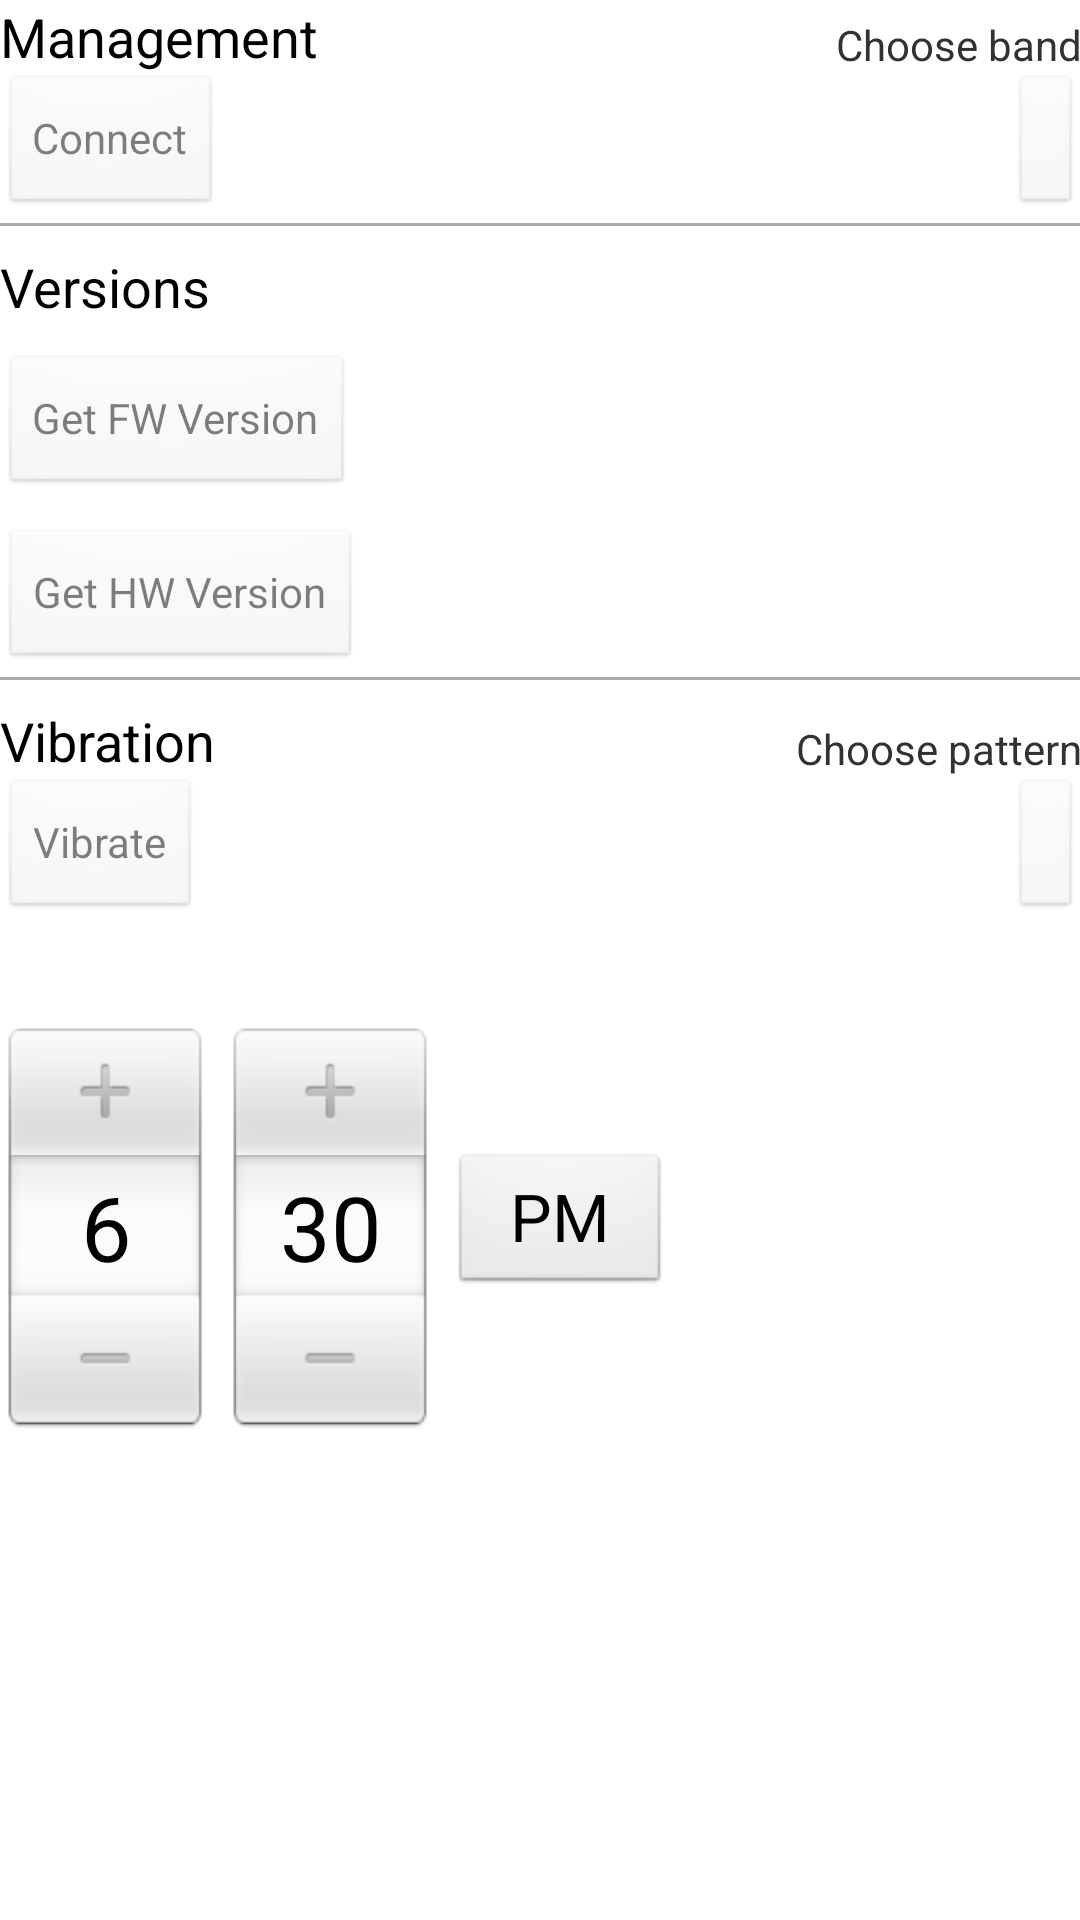

Reconstruct the res/layout file that produces this screen, plus the resources it refers to.
<!-- AndroidManifest.xml: application theme AppTheme -->
<!-- res/layout/fragment_basics.xml -->
<?xml version="1.0" encoding="utf-8"?>

<ScrollView
    xmlns:android="http://schemas.android.com/apk/res/android"
    android:layout_width="match_parent"
    android:layout_height="match_parent"
    android:paddingBottom="@dimen/activity_vertical_margin"
    android:paddingLeft="@dimen/activity_horizontal_margin"
    android:paddingRight="@dimen/activity_horizontal_margin"
    android:paddingTop="@dimen/activity_vertical_margin" >

    <RelativeLayout
        android:layout_width="match_parent"
        android:layout_height="wrap_content" >

        <TextView
            android:id="@+id/textManagement"
            android:layout_width="wrap_content"
            android:layout_height="wrap_content"
            android:text="@string/management_label"
            android:textAppearance="?android:attr/textAppearanceMedium" />

        <Button
            android:id="@+id/buttonConnect"
            android:layout_width="wrap_content"
            android:layout_height="wrap_content"
            android:layout_alignLeft="@+id/textManagement"
            android:layout_below="@+id/textManagement"
            android:enabled="false"
            android:text="@string/connect_label" />

        <View
            android:id="@+id/sepManagement"
            android:layout_width="fill_parent"
            android:layout_height="1dp"
            android:layout_marginTop="2dp"
            android:layout_marginBottom="8dp"
            android:layout_below="@+id/buttonConnect"
            android:background="@android:color/darker_gray"/>

        <TextView
            android:id="@+id/textVersioning"
            android:layout_width="wrap_content"
            android:layout_height="wrap_content"
            android:text="@string/versioning_label"
            android:layout_below="@+id/sepManagement"
            android:textAppearance="?android:attr/textAppearanceMedium" />

        <Button
            android:id="@+id/buttonGetFirmwareVersion"
            android:layout_width="wrap_content"
            android:layout_height="wrap_content"
            android:layout_alignLeft="@+id/buttonConnect"
            android:layout_below="@+id/textVersioning"
            android:layout_marginTop="10dp"
            android:enabled="false"
            android:text="@string/get_fw_version_label" />

        <TextView
            android:id="@+id/textFirmwareVersion"
            android:layout_width="wrap_content"
            android:layout_height="wrap_content"
            android:layout_alignBaseline="@+id/buttonGetFirmwareVersion"
            android:layout_alignBottom="@+id/buttonGetFirmwareVersion"
            android:layout_alignParentRight="true"
            android:layout_marginRight="18dp"
            android:textAppearance="?android:attr/textAppearanceLarge" />

        <Button
            android:id="@+id/buttonGetHardwareVersion"
            android:layout_width="wrap_content"
            android:layout_height="wrap_content"
            android:layout_alignLeft="@+id/buttonGetFirmwareVersion"
            android:layout_below="@+id/buttonGetFirmwareVersion"
            android:layout_marginTop="10dp"
            android:enabled="false"
            android:text="@string/get_hw_version_label" />

        <TextView
            android:id="@+id/textHardwareVersion"
            android:layout_width="wrap_content"
            android:layout_height="wrap_content"
            android:layout_alignBaseline="@+id/buttonGetHardwareVersion"
            android:layout_alignBottom="@+id/buttonGetHardwareVersion"
            android:layout_alignRight="@+id/textFirmwareVersion"
            android:textAppearance="?android:attr/textAppearanceLarge" />

        <View
            android:id="@+id/sepVersioning"
            android:layout_width="fill_parent"
            android:layout_height="1dp"
            android:layout_marginTop="2dp"
            android:layout_marginBottom="8dp"
            android:layout_below="@+id/buttonGetHardwareVersion"
            android:background="@android:color/darker_gray"/>

        <TextView
            android:id="@+id/textVibration"
            android:layout_width="wrap_content"
            android:layout_height="wrap_content"
            android:layout_alignLeft="@+id/buttonGetHardwareVersion"
            android:layout_below="@+id/sepVersioning"
            android:text="@string/vibration_label"
            android:textAppearance="?android:attr/textAppearanceMedium" />

        <TextView
            android:id="@+id/textChooseBand"
            android:layout_width="wrap_content"
            android:layout_height="wrap_content"
            android:layout_above="@+id/buttonChooseBand"
            android:layout_alignRight="@+id/buttonChooseBand"
            android:text="@string/choose_band_label"
            android:textAppearance="?android:attr/textAppearanceSmall" />

        <Button
            android:id="@+id/buttonVibrate"
            android:layout_width="wrap_content"
            android:layout_height="wrap_content"
            android:layout_alignLeft="@+id/textVibration"
            android:layout_below="@+id/textVibration"
            android:enabled="false"
            android:text="@string/vibrate_label" />

        <Button
            android:id="@+id/buttonVibrationPattern"
            android:layout_width="wrap_content"
            android:layout_height="wrap_content"
            android:layout_alignTop="@+id/buttonVibrate"
            android:layout_alignParentRight="true"
            android:enabled="false"
            android:maxHeight="96dp"
            android:maxWidth="200dp"
            android:text="" />

        <Button
            android:id="@+id/buttonChooseBand"
            android:layout_width="wrap_content"
            android:layout_height="wrap_content"
            android:layout_alignRight="@+id/buttonVibrationPattern"
            android:layout_below="@+id/textManagement"
            android:enabled="false" />

        <TextView
            android:id="@+id/textChoosePattern"
            android:layout_width="wrap_content"
            android:layout_height="wrap_content"
            android:layout_above="@+id/buttonVibrationPattern"
            android:layout_alignRight="@+id/buttonVibrationPattern"
            android:text="@string/choose_vibration_pattern_label"
            android:textAppearance="?android:attr/textAppearanceSmall" />

        <TimePicker
            android:layout_width="wrap_content"
            android:layout_height="wrap_content"
            android:id="@+id/timePicker"
            android:layout_below="@+id/buttonVibrate"
            android:layout_alignParentStart="true"
            android:layout_marginTop="34dp" />

    </RelativeLayout>
</ScrollView>
<!-- resources referenced by this layout -->
<resources>
  <string name="choose_band_label">Choose band</string>
  <string name="choose_vibration_pattern_label">Choose pattern</string>
  <string name="connect_label">Connect</string>
  <string name="get_fw_version_label">Get FW Version</string>
  <string name="get_hw_version_label">Get HW Version</string>
  <string name="management_label">Management</string>
  <string name="versioning_label">Versions</string>
  <string name="vibrate_label">Vibrate</string>
  <string name="vibration_label">Vibration</string>
  <style name="AppTheme" parent="AppBaseTheme">
          
      </style>
  <style name="AppBaseTheme" parent="android:Theme.Light">
          
      </style>
</resources>
